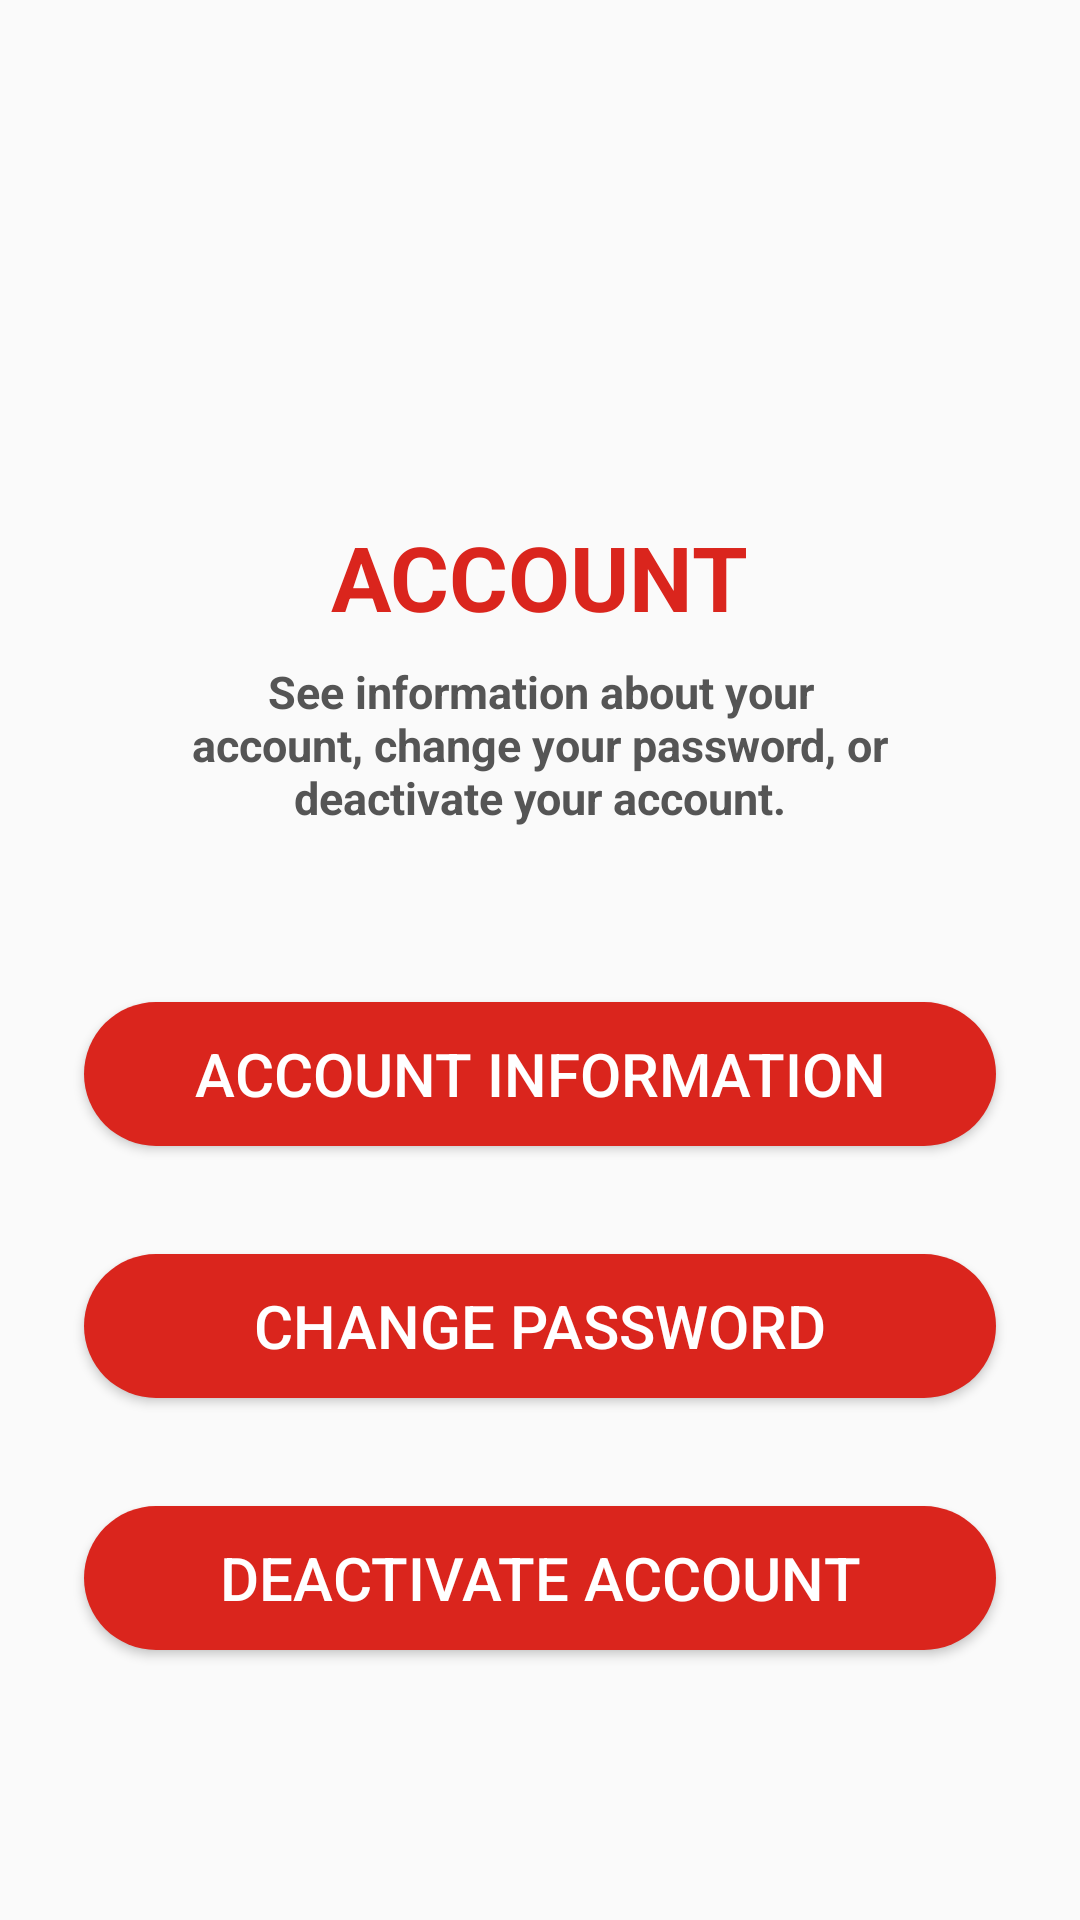

Produce the Android XML layout that renders to this screen, including the resource entries it uses.
<!-- AndroidManifest.xml: application theme Theme.Assignment -->
<!-- res/layout/fragment_account_settings.xml -->
<LinearLayout
    xmlns:android="http://schemas.android.com/apk/res/android"
    android:layout_width="match_parent"
    android:layout_height="wrap_content"
    android:orientation="vertical"
    android:gravity="center"
    android:layout_marginTop="80dp"
    xmlns:tools="http://schemas.android.com/tools"
    tools:context=".AccountSettingsFragment">

    <TextView
        android:layout_width="wrap_content"
        android:layout_height="wrap_content"
        android:textSize="30sp"
        android:text="ACCOUNT"
        android:textStyle="bold"
        android:textColor="@color/red_theme_color"
        android:layout_gravity="center_horizontal"
        android:layout_marginTop="100dp"/>

    <TextView
        android:layout_width="240dp"
        android:layout_height="wrap_content"
        android:textSize="15sp"
        android:text="See information about your account, change your password, or deactivate your account."
        android:textStyle="bold"
        android:textColor="@color/gray_theme_color"
        android:layout_gravity="center_horizontal"
        android:textAlignment="center"
        android:layout_marginTop="8dp"
        android:layout_marginBottom="10dp"/>

    
    <LinearLayout
        android:layout_width="340dp"
        android:layout_height="wrap_content"
        android:orientation="vertical"
        android:layout_marginTop="30dp">

        <Button
            android:id="@+id/accountInformationBtn"
            android:layout_width="match_parent"
            android:layout_height="wrap_content"
            android:text="ACCOUNT INFORMATION"
            style="@style/AlternateRedButtonStyle"
            android:layout_marginTop="10dp"
            android:layout_margin="18dp"/>

        <Button
            android:id="@+id/changePassBtn"
            android:layout_width="match_parent"
            android:layout_height="wrap_content"
            android:text="CHANGE PASSWORD"
            style="@style/AlternateRedButtonStyle"
            android:layout_marginTop="10dp"
            android:layout_margin="18dp"/>

        <Button
            android:id="@+id/deactivateBtn"
            android:layout_width="match_parent"
            android:layout_height="wrap_content"
            android:text="DEACTIVATE ACCOUNT"
            style="@style/AlternateRedButtonStyle"
            android:layout_marginTop="10dp"
            android:layout_margin="18dp"/>
    </LinearLayout>
</LinearLayout>
<!-- resources referenced by this layout -->
<resources>
  <color name="gray_theme_color">#555555</color>
  <color name="red_theme_color">#DA251D</color>
  <style name="AlternateRedButtonStyle" parent="Widget.AppCompat.Button">
          <item name="android:background">@drawable/red_alt_button_background</item>
          <item name="android:textColor">@color/white</item>
          <item name="android:textSize">20sp</item>
      </style>
  <style name="Theme.Assignment" parent="Base.Theme.Assignment">
  
      </style>
  <!-- drawable red_alt_button_background (drawable) -->
  <?xml version="1.0" encoding="utf-8"?>
  <shape xmlns:android="http://schemas.android.com/apk/res/android">
      <solid android:color="@color/red_theme_color" /> 
      <corners android:radius="1000dp" /> 
  
  </shape>
  <color name="white">#FFFFFFFF</color>
  <style name="Base.Theme.Assignment" parent="Theme.AppCompat.Light.NoActionBar">
          
          
      </style>
</resources>
